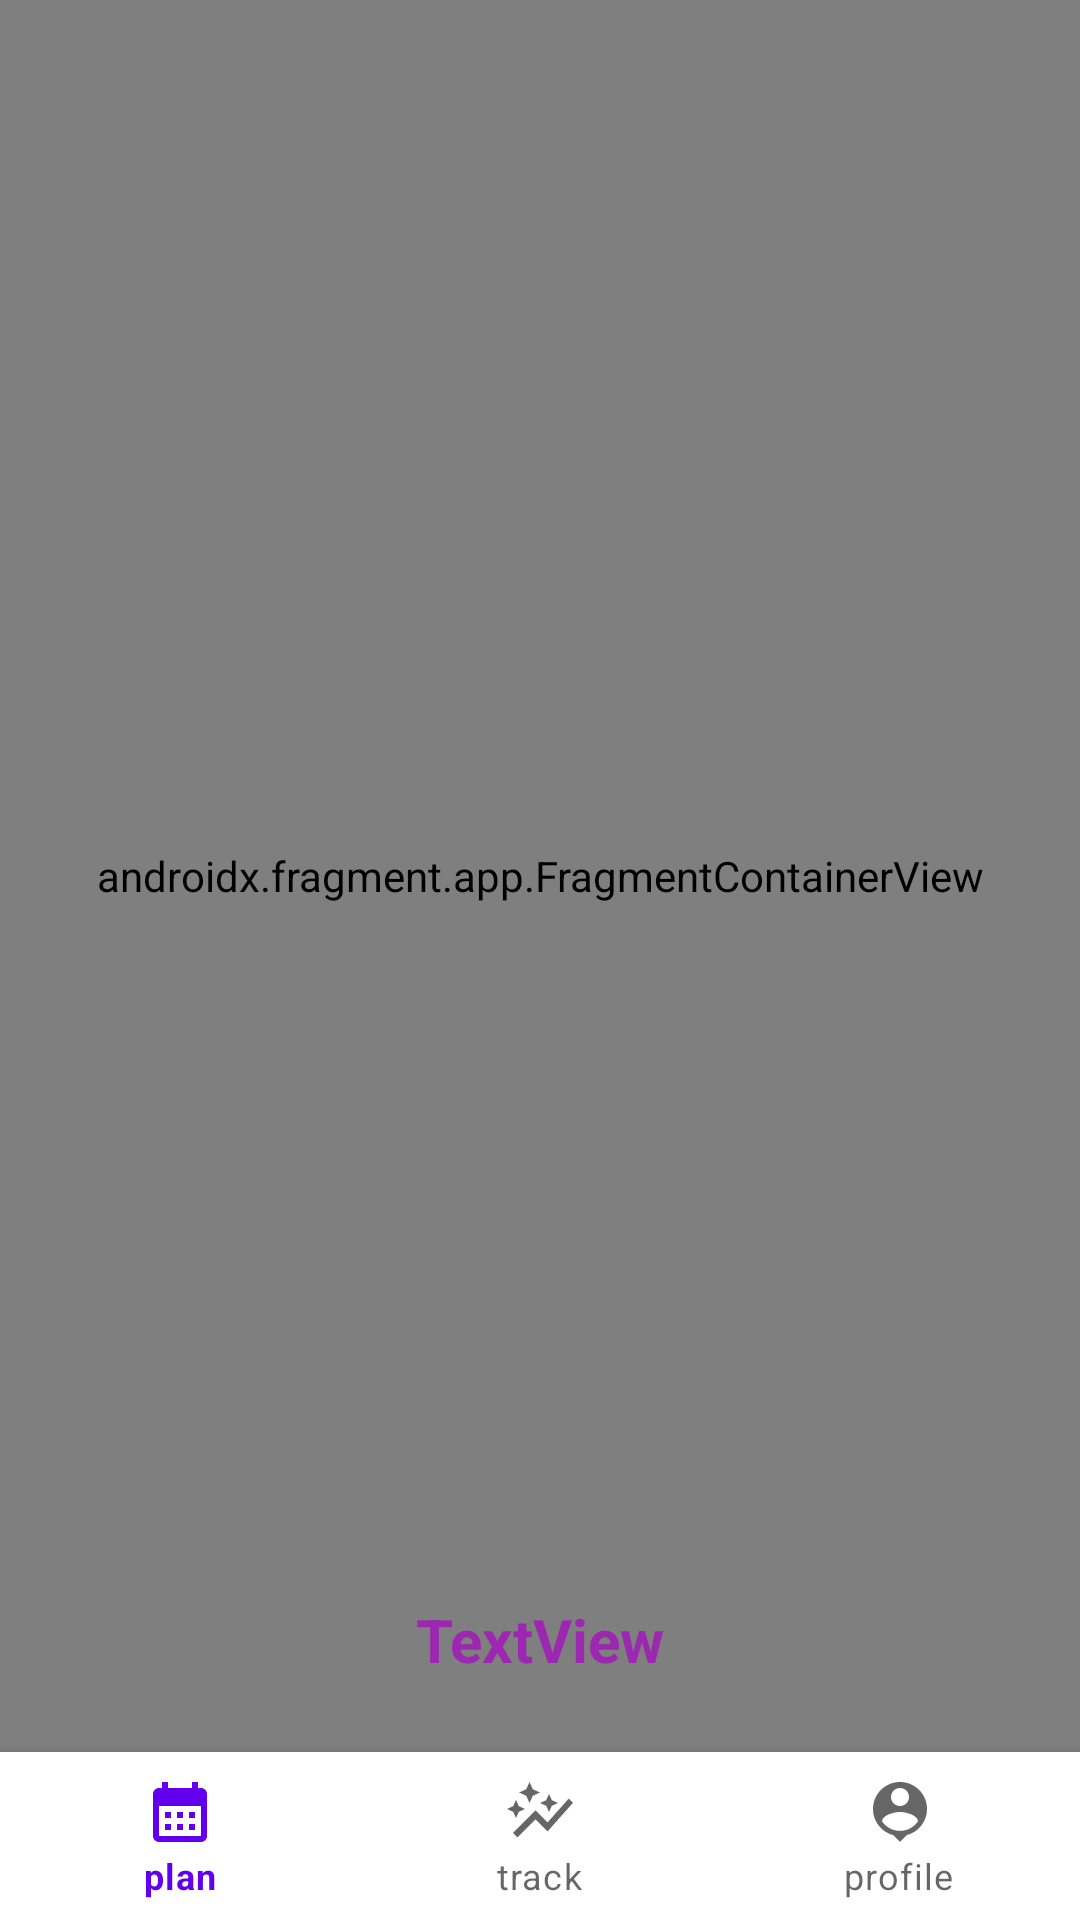

Android layout source for this screen:
<!-- AndroidManifest.xml: application theme Theme.WorkOutLog -->
<!-- res/layout/activity_home.xml -->
<?xml version="1.0" encoding="utf-8"?>
<androidx.constraintlayout.widget.ConstraintLayout xmlns:android="http://schemas.android.com/apk/res/android"
    xmlns:app="http://schemas.android.com/apk/res-auto"
    xmlns:tools="http://schemas.android.com/tools"
    android:layout_width="match_parent"
    android:layout_height="match_parent"
    tools:context=".Ui.HomeActivity">
    

    <com.google.android.material.bottomnavigation.BottomNavigationView
        android:id="@+id/bottom_Navigation"
        android:layout_width="0dp"
        android:layout_height="56dp"
        app:layout_constraintBottom_toBottomOf="parent"
        app:layout_constraintEnd_toEndOf="parent"
        app:layout_constraintStart_toStartOf="parent"
        app:menu="@menu/bottom_nav_menu" />

    <androidx.fragment.app.FragmentContainerView
        android:id="@+id/fcvHome"
        android:name="com.sabdio.workoutlog.Ui.PlanFragment"
        android:layout_width="0dp"
        android:layout_height="0dp"
        app:layout_constraintBottom_toTopOf="@id/bottom_Navigation"
        app:layout_constraintEnd_toEndOf="parent"
        app:layout_constraintStart_toStartOf="parent"
        app:layout_constraintTop_toTopOf="parent"/>

    <TextView
        android:id="@+id/tvLogout"
        android:layout_width="wrap_content"
        android:layout_height="wrap_content"
        android:layout_marginStart="24dp"
        android:layout_marginEnd="24dp"
        android:layout_marginBottom="24dp"
        android:text="TextView"
        android:textColor="#9C27B0"
        android:textSize="20sp"
        android:textStyle="bold"
        app:layout_constraintBottom_toTopOf="@+id/bottom_Navigation"
        app:layout_constraintEnd_toEndOf="parent"
        app:layout_constraintStart_toStartOf="parent" />

</androidx.constraintlayout.widget.ConstraintLayout>
<!-- resources referenced by this layout -->
<resources>
  <!-- drawable splash_bg (drawable) -->
  <?xml version="1.0" encoding="utf-8"?>
  <selector xmlns:android="http://schemas.android.com/apk/res/android">
  <item>
      <bitmap
          android:gravity="fill"
          android:src="@drawable/workout"/>
  </item>
  </selector>
  <style name="Theme.WorkOutLog" parent="Theme.MaterialComponents.DayNight.DarkActionBar">
          
          <item name="colorPrimary">@color/purple_500</item>
          <item name="colorPrimaryVariant">@color/purple_700</item>
          <item name="colorOnPrimary">@color/white</item>
          
          <item name="colorSecondary">@color/teal_200</item>
          <item name="colorSecondaryVariant">@color/teal_700</item>
          <item name="colorOnSecondary">@color/black</item>
          
          <item name="android:statusBarColor" tools:targetApi="l">?attr/colorPrimaryVariant</item>
          
      </style>
  <!-- drawable workout: jpg bitmap (drawable, 141362 bytes) -->
  <!-- not gathered from this repository: default colours our renderer supplied (Android Studio template values) -->
  <color name="purple_500">#FF6200EE</color>
  <color name="purple_700">#FF3700B3</color>
  <color name="teal_200">#FF03DAC5</color>
  <color name="teal_700">#FF018786</color>
  <color name="black">#FF000000</color>
  <color name="white">#FFFFFFFF</color>
</resources>
